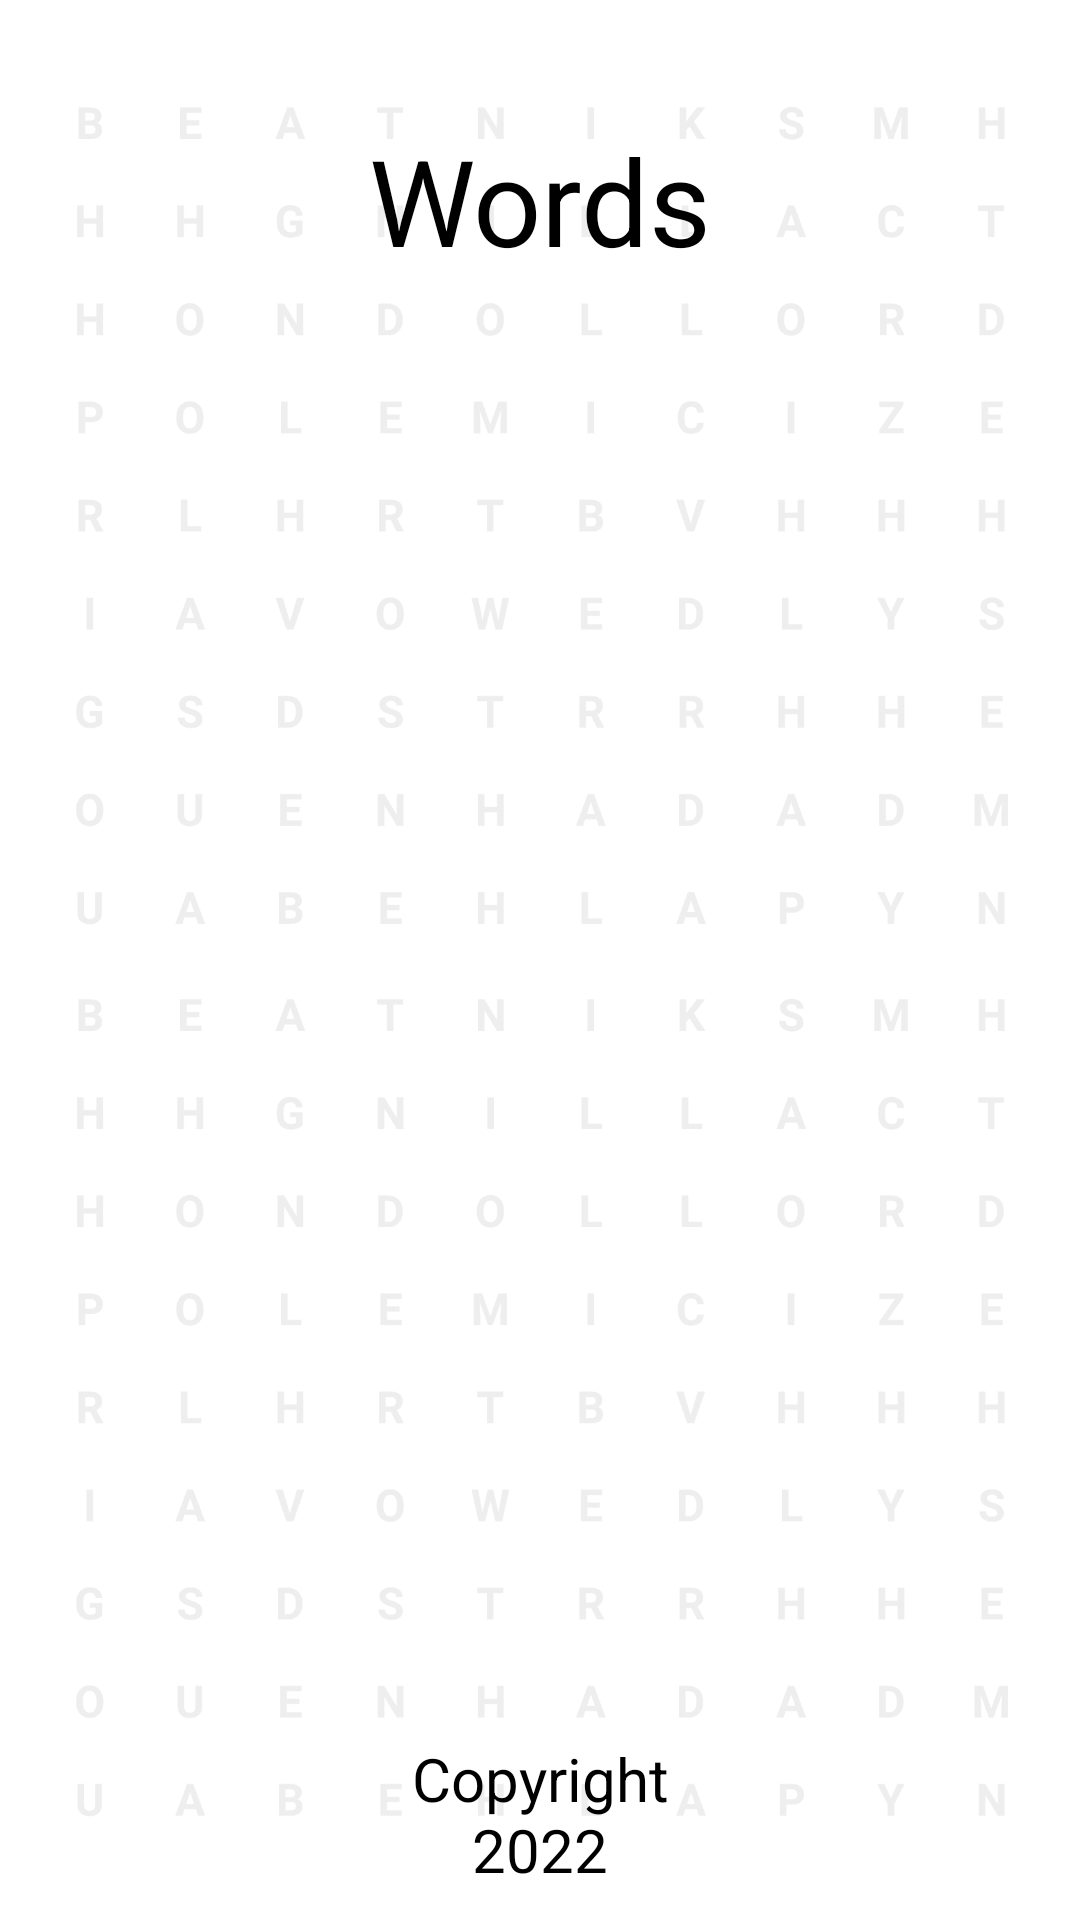

Here is an Android app screen rendered from its layout file. Give the layout XML and the strings, colors and styles it references.
<!-- AndroidManifest.xml: application theme Theme.ilearn -->
<!-- res/layout/activity_info.xml -->
<RelativeLayout xmlns:android="http://schemas.android.com/apk/res/android"
    xmlns:tools="http://schemas.android.com/tools"
    android:layout_width="match_parent"
    android:layout_height="match_parent">

    <androidx.appcompat.widget.AppCompatImageView
        android:layout_width="match_parent"
        android:layout_height="match_parent"
        android:src="@drawable/info"
        android:scaleType="centerCrop"
        android:alpha=".1"/>

    <androidx.appcompat.widget.AppCompatTextView
        android:layout_width="match_parent"
        android:layout_height="wrap_content"
        android:padding="10dp"
        android:layout_alignParentTop="true"
        android:layout_marginTop="30dp"
        android:textSize="40sp"
        android:gravity="center_horizontal"
        android:text="@string/words"/>

    <androidx.appcompat.widget.AppCompatTextView
        android:layout_width="match_parent"
        android:layout_height="wrap_content"
        android:padding="10dp"
        android:layout_alignParentBottom="true"
        android:gravity="center_horizontal"
        android:textSize="20sp"
        android:text="@string/info_text"/>

</RelativeLayout>
<!-- resources referenced by this layout -->
<resources>
  <!-- drawable info: png bitmap (drawable, 114243 bytes) -->
  <string name="info_text" translatable="false">Copyright\n2022</string>
  <string name="words">Words</string>
  <style name="Theme.ilearn" parent="Theme.MaterialComponents.DayNight.DarkActionBar">
          
          <item name="colorPrimary">@color/colorPrimary</item>
          <item name="colorPrimaryVariant">@color/colorPrimaryDark</item>
          <item name="colorOnPrimary">@color/colorAccent</item>
  
          
          <item name="colorSecondary">@color/colorPrimary</item>
          <item name="colorSecondaryVariant">@color/colorPrimaryDark</item>
          <item name="colorOnSecondary">@color/colorAccent</item>
  
          
          <item name="android:statusBarColor" tools:targetApi="l">?attr/colorPrimaryVariant</item>
          
      </style>
  <color name="colorPrimary">#ffffff</color>
  <color name="colorPrimaryDark">#060606</color>
  <color name="colorAccent">#439ae1</color>
</resources>
